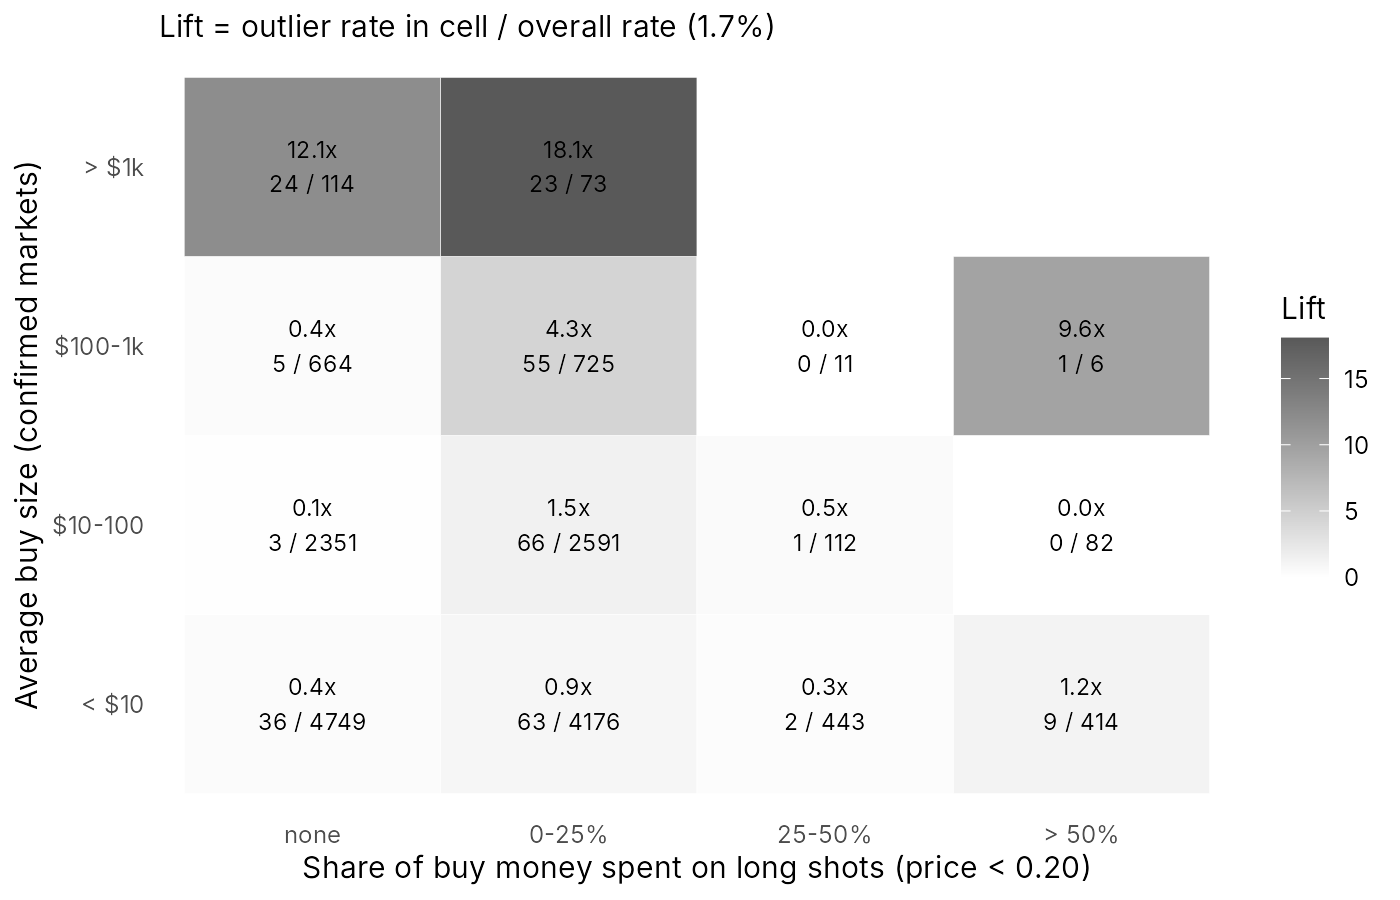

The table this chart was drawn from, first rows:
row, col, wallets, outlier_rate, outliers, lift
< $10, none, 4749, 0.007581, 36, 0.4346
$10-100, none, 2351, 0.001276, 3, 0.07316
$100-1k, none, 664, 0.00753, 5, 0.4317
> $1k, none, 114, 0.2105, 24, 12.07
< $10, 0-25%, 4176, 0.01509, 63, 0.8649
$10-100, 0-25%, 2591, 0.02547, 66, 1.46
$100-1k, 0-25%, 725, 0.07586, 55, 4.349
> $1k, 0-25%, 73, 0.3151, 23, 18.06
< $10, 25-50%, 443, 0.004515, 2, 0.2588
$10-100, 25-50%, 112, 0.008929, 1, 0.5119
$100-1k, 25-50%, 11, 0, 0, 0
< $10, > 50%, 414, 0.02174, 9, 1.246
$10-100, > 50%, 82, 0, 0, 0
$100-1k, > 50%, 6, 0.1667, 1, 9.555
